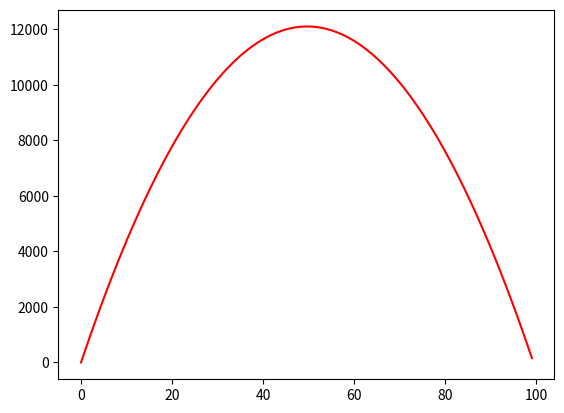

Here is the Python script that generated this plot:
"""
Created on Wed Jan 11 19:32:41 2023

@author: ranaweer
"""

import numpy as np
import matplotlib.pyplot as plt


# Calculating a projectile motion under gravity


"""
A bullet shot to the sky leaves the gun at an initial velocity u = 500 meters 
per second at an angle theta = 75 degrees to the horizontal. Assuming there
is no air resistance, the height "h" of the bullet in the projectile can be 
calculated at agiven time "t" (in seconds, since the shot is triggered) by the 
following equation.

    h = u sin(theta) t - (1/2) g t^2 
        where g is the gravitational constant and t^2 denotes t-square
        
Plot the h vs t projectile for a period of time from 0 to 75 seconds in
1-second increments.

Emperically adjust the time range until you get the graph showing the full
projectile approximately.

Show the plot title, axis labels, grid, etc.
"""

u = 500
theta = 77
t = np.arange(0, 100)
g = 9.81
h = u * np.sin(np.radians(theta)) * t - (1/2) * g * t ** 2

# Plot height vs time; specify the colour of the graph and the legend label
plt.plot(t, h, color="r", label="height")

# Set the x-axis label
##plt.xlabel('Time')

# Set the y-axis label
##plt.ylabel('Height')

# Turn the grid on and set the grid-lines color to cyan
##plt.grid(visible = True, color="c")

# Display the legend
##plt.legend()


